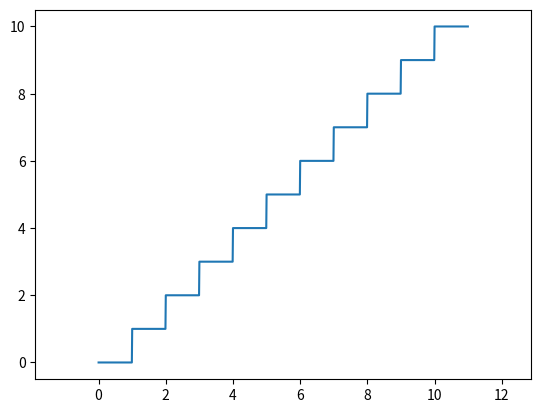

This chart was generated by the following Python code:
import matplotlib.pyplot as plt
import numpy as np

N = 10

x = np.arange(0, N+1, 0.01)
y = x // 1
    
plt.plot(x,y)
plt.axis('equal')
plt.savefig('dop_4.png')
